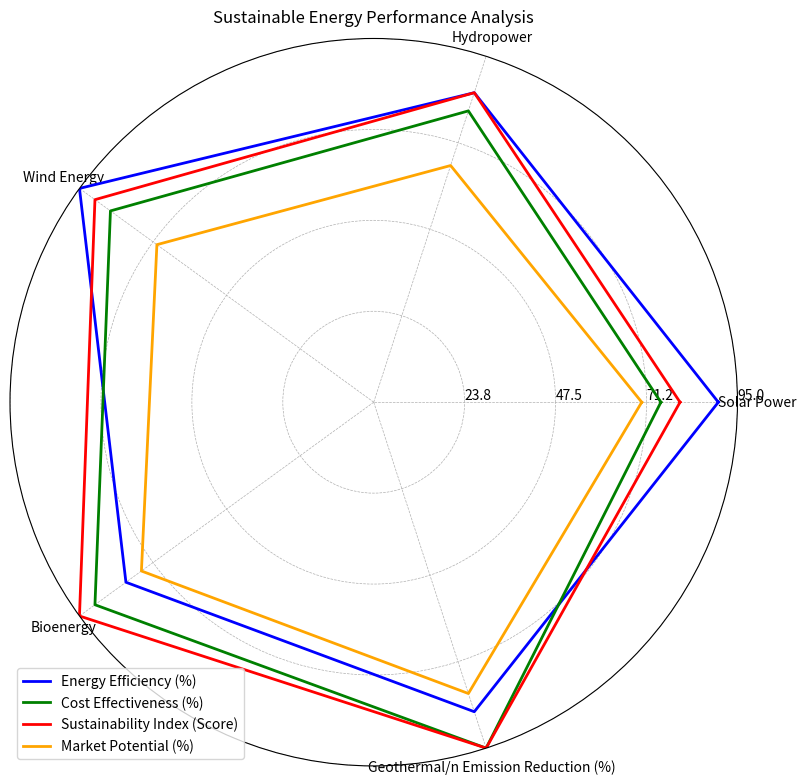

This chart was generated by the following Python code: (Note: this script raises an exception after producing the figure.)
import numpy as np
import matplotlib.pyplot as plt

# Transform the given data into three variables
data_labels = ['Solar Power', 'Hydropower', 'Wind Energy', 'Bioenergy', 'Geothermal/n Emission Reduction (%)']
line_labels = ['Energy Efficiency (%)', 'Cost Effectiveness (%)', 
               'Sustainability Index (Score)', 'Market Potential (%)']
data = np.array([[90, 85, 95, 80, 85], [75, 80, 85, 90, 95], 
                 [80, 85, 90, 95, 95], [70, 65, 70, 75, 80]])

# Create figure before plotting
fig = plt.figure(figsize=(12, 8))
ax = fig.add_subplot(111, polar=True)

# Evenly space the axes for the number of data points
angles = np.linspace(0, 2 * np.pi, len(data_labels) + 1, endpoint=True)

# Iterate over each row and append the first numerical element of that row for close-loop plotting
data = np.concatenate((data, data[:, 0:1]), axis=1)

# Plot the data lines with different colors
colors = ['blue', 'green', 'red', 'orange']
for i, line_label in enumerate(line_labels):
    ax.plot(angles, data[i], linewidth=2, color=colors[i], label=line_label)

# Plot the axis labels
ax.set_thetagrids(angles[:-1] * 180/np.pi, data_labels)

# Adjust the radial limits to accommodate the maximum of data
ax.set_ylim(0, np.max(data))
max_value = np.amax(data)
step_size = max_value / len(data)
ax.set_rgrids([step_size * i for i in range(1, len(data) + 1)], labels=[f'{step_size * i:.1f}' for i in range(1, len(data) + 1)], angle=0)

# Plot the legend
handles, labels = ax.get_legend_handles_labels()
ax.legend(handles, labels, loc='lower left')

# Add background grids
ax.grid(True, linestyle='--', linewidth=0.5)

# Set the figure title
plt.title('Sustainable Energy Performance Analysis')

# Automatically resize the image before savefig
plt.tight_layout()

# Save the image
plt.savefig('/cpfs01/user/yehancheng/workspace/datasets/SimChartV2/demo/radar/png/182_202312310100.png')

# Clear the current image state
plt.clf()
